Run: headless pygame with SDL's dummy video driver; simulated clock (each Clock.tick advances the game by its frame time, no real sleeping); random seed 0; keys injected as events and as key.get_pressed() state; no mouse input.
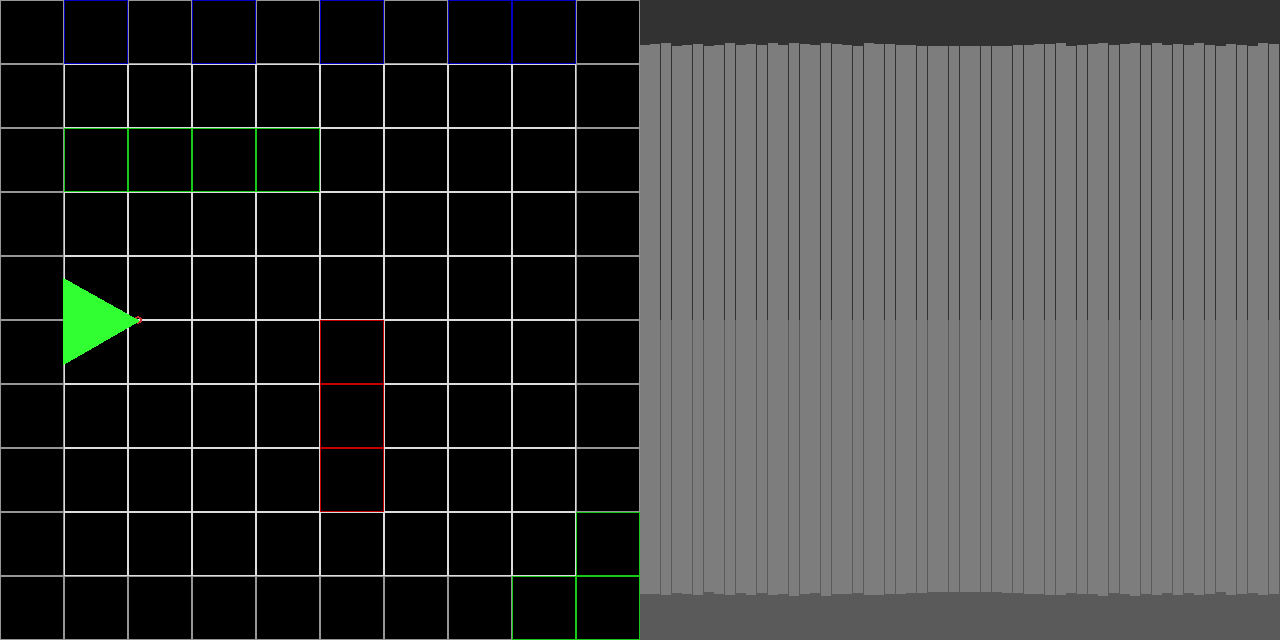
Frame 1 of 3 · flips 1–60 · no input
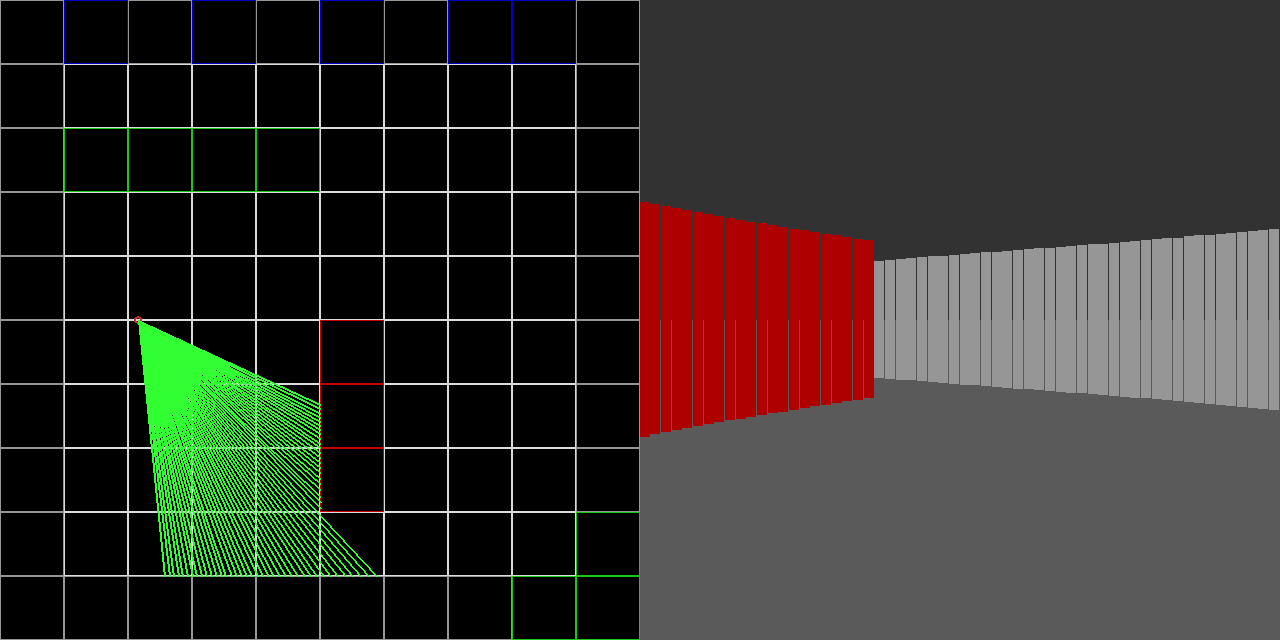
Frame 2 of 3 · flips 61–180 · tapped SPACE, RETURN · held RIGHT (→), D
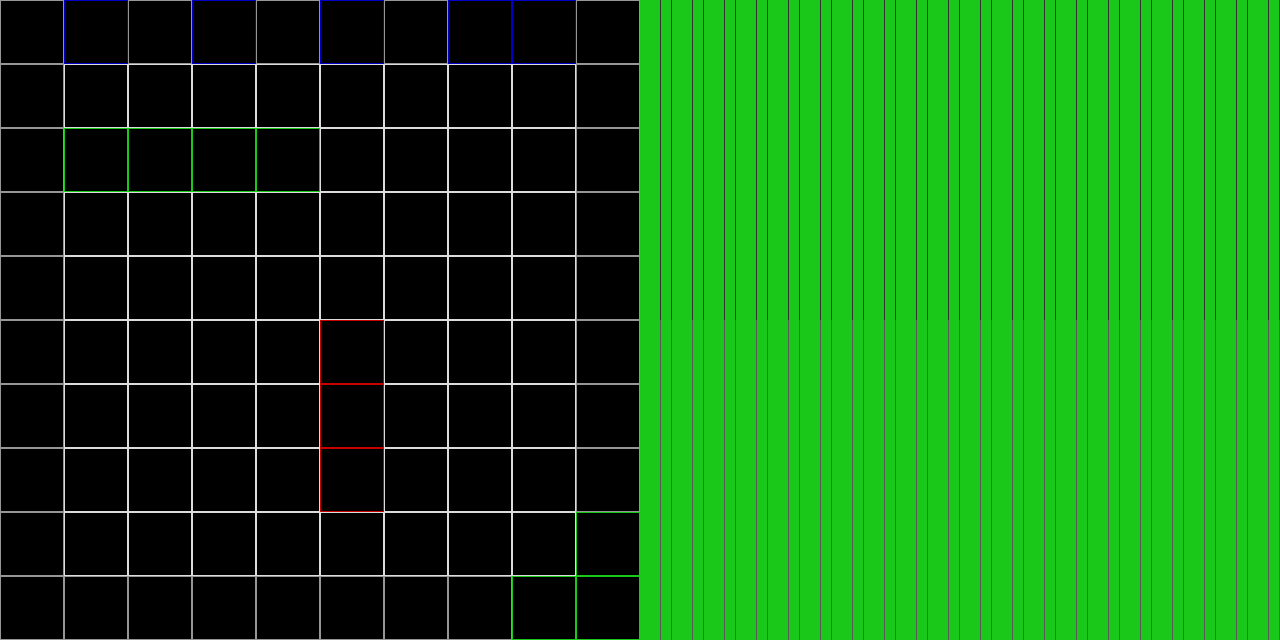
Frame 3 of 3 · flips 181–300 · held DOWN (↓), S

The pygame program that drew these frames:


import pygame
import math
import time

world = [
    1, 2, 1, 2, 1, 2, 1, 2, 2, 1,
    1, 0, 0, 0, 0, 0, 0, 0, 0, 1,
    1, 4, 4, 4, 4, 0, 0, 0, 0, 1,
    1, 0, 0, 0, 0, 0, 0, 0, 0, 1,
    1, 0, 0, 0, 0, 0, 0, 0, 0, 1,
    1, 0, 0, 0, 0, 3, 0, 0, 0, 1,
    1, 0, 0, 0, 0, 3, 0, 0, 0, 1,
    1, 0, 0, 0, 0, 3, 0, 0, 0, 1,
    1, 0, 0, 0, 0, 0, 0, 0, 0, 4,
    1, 1, 1, 1, 1, 1, 1, 1, 4, 4
]
wx = wy = 10 # world dimensions

block_size = 64 # size of each block
p_x = (block_size * 2) + 10
p_y = (block_size * 5)
p_dx = 0 # player horiz direction
p_dy = 0 # player vert direction 
p_heading = 180   # 0 is directly right
md = 3 # movement amount each frame

fov = 60

keystates = {
    'w': False,
    'a': False,
    'd': False,
    's': False,
}

def p2m_coords(x, y):
    # change the players floating point coordinates to map coordinates
    map_x = math.floor(x/block_size)
    map_y = math.floor(y/block_size)
    return map_x, map_y

def one_shade_darker(color_tuple):
    if color_tuple[0] > 25:
        new_red = color_tuple[0] - 25
    else:
        new_red = color_tuple[0]
    if color_tuple[1] > 25:
        new_green = color_tuple[1] - 25
    else:
        new_green = color_tuple[1]
    if color_tuple[2] > 25:
        new_blue = color_tuple[2] - 25
    else:
        new_blue = color_tuple[2]
    return (new_red, new_green, new_blue)

screen = pygame.display.set_mode((1280, 640))
running = 1
clock = pygame.time.Clock()

wall_colors = {
    '0': (220,220,220),
    '1': (150,150,150),
    '2': (0,0,200),
    '3': (200,0,0),
    '4': (25,200,25)
}

while running:
    # draw map on left side
    screen.fill((0, 0, 0))
    grid_size = block_size
    for x in range(0, wx):
        for y in range(0, wy):
            rect_color = wall_colors[str(world[(y*10)+x])]
            pygame.draw.rect(screen, rect_color, (x*grid_size, y*grid_size, grid_size, grid_size), 1)

    event = pygame.event.poll()
    if event.type == pygame.QUIT:
        running = 0

    if event.type == pygame.KEYUP:
        if event.key == pygame.K_w:
            keystates['w'] = False
        if event.key == pygame.K_a:
            keystates['a'] = False
        if event.key == pygame.K_d:
            keystates['d'] = False
        if event.key == pygame.K_s:
            keystates['s'] = False

    if event.type == pygame.KEYDOWN:
        if event.key == pygame.K_w:
            keystates['w'] = True
        if event.key == pygame.K_a:
            keystates['a'] = True
        if event.key == pygame.K_d:
            keystates['d'] = True
        if event.key == pygame.K_s:
            keystates['s'] = True
        if event.key == pygame.K_q:
            exit()

    # move player if keys are down
    if keystates['w'] is True:
        p_y = p_y + p_dy
        p_x = p_x + p_dx
    if keystates['a']:
        p_heading = p_heading - 5
    if keystates['d']:
        p_heading = p_heading + 5
    if keystates['s']:
        p_y = p_y - p_dy
        p_x = p_x - p_dx

    # calc headings
    if p_heading > 360:
        p_heading = p_heading - 360
    if p_heading < 0:
        p_heading = 360 - p_heading
    
    p_hr = math.radians(p_heading) # save ourself some typing
    
    p_dx = md * math.cos(p_hr)
    p_dy = md * math.sin(p_hr)

    # draw player
    pygame.draw.circle(surface=screen, color=(200, 50, 50), center=(p_x, p_y), radius=4, width=2)

    # draw the 3D part
    # background
    pygame.draw.rect(screen, (50, 50, 50), (640, 0, 640, 320))
    pygame.draw.rect(screen, (90, 90, 90), (640, 320, 640, 320))
    s = 0 # strip index
    strip_width = 640/(fov)

    for i in range(p_heading - int(fov/2), p_heading + int(fov/2), 1):
        # fix i
        if i > 360:
            i = i - 360
        if i < 0:
            i = 360 - i

        ray_dx = (math.cos(math.radians(i)))
        ray_dy = (math.sin(math.radians(i)))
        ray_x = p_x
        ray_y = p_y

        hit = False

        while (hit is False):
            ray_y = ray_y + ray_dy
            ray_point = p2m_coords(ray_x, ray_y)
            if world[(ray_point[1] * wy) + ray_point[0]] > 0:
                ray_length = math.sqrt(((p_x - ray_x)**2) + ((p_y - ray_y)**2))
                ray_length = ray_length * math.cos(math.radians(p_heading-i))
# int lineH = (mapS*320)/(disH); if(lineH>320){ lineH=320;}                     //line height and limit
# int lineOff = 160 - (lineH>>1);                                               //line offset
                strip_height = (block_size*640) / ray_length
                if strip_height > 640:
                    strip_height = 640
                strip_top = 320 - (strip_height / 2)
                hit = True
                strip_color = wall_colors[str(world[(ray_point[1] * wy) + ray_point[0]])]
                pygame.draw.rect(screen, strip_color, (640+(s*strip_width), strip_top, strip_width, strip_height))
                break
            # color horizontal walls different color than vertical
            ray_x = ray_x + ray_dx
            ray_point = p2m_coords(ray_x, ray_y)
            if world[(ray_point[1] * wy) + ray_point[0]] > 0:
                ray_length = math.sqrt(((p_x - ray_x)**2) + ((p_y - ray_y)**2))
                ray_length = ray_length * math.cos(math.radians(p_heading-i))
                strip_height = (block_size*640) / ray_length
                if strip_height > 640:
                    strip_height = 640
                strip_top = 320 - (strip_height / 2)
                hit = True
                strip_color = wall_colors[str(world[(ray_point[1] * wy) + ray_point[0]])]
                pygame.draw.rect(screen, one_shade_darker(strip_color), (640+(s*strip_width), strip_top, strip_width, strip_height))
                break

        # draw the ray
        pygame.draw.line(screen, (50, 255, 50), (p_x, p_y), (ray_x, ray_y), 2)
        s = s + 1

    pygame.display.flip()
    clock.tick(30)


pygame.quit()
